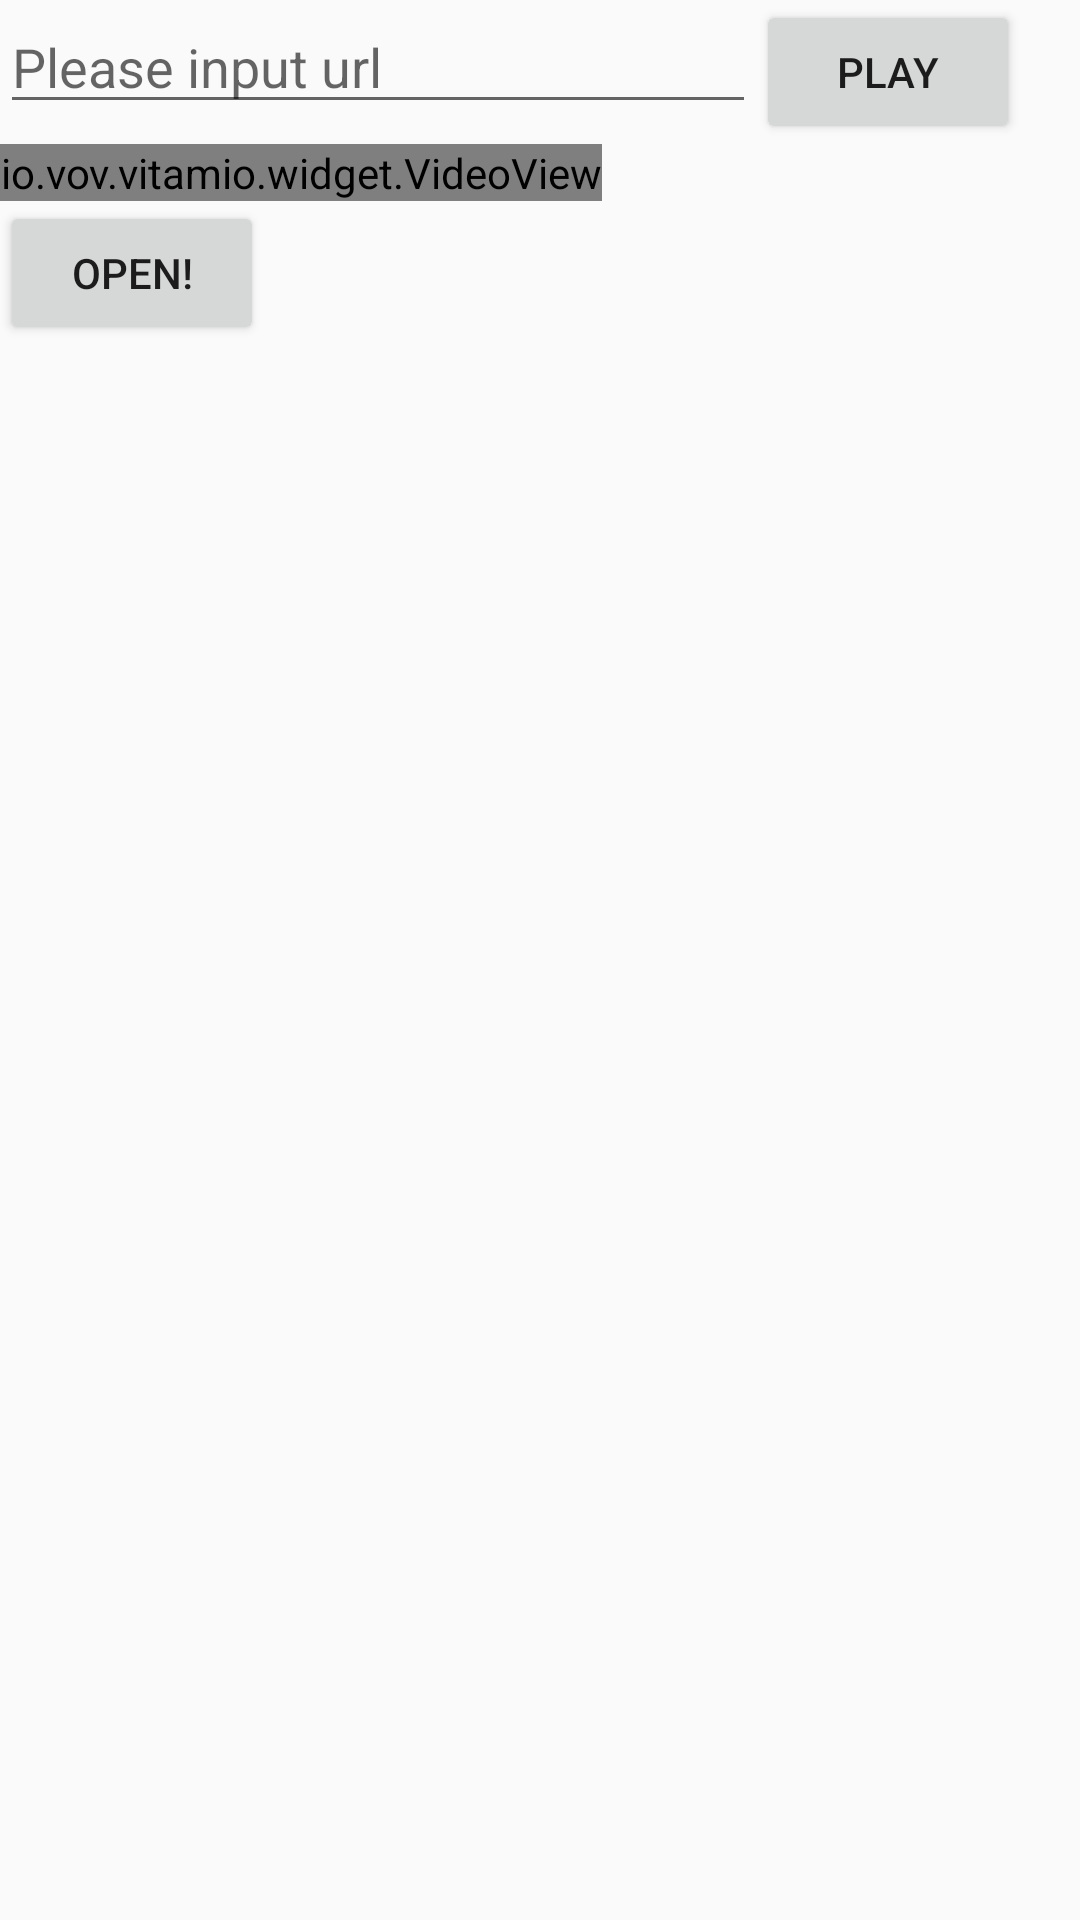

The Android layout XML behind this screen, and the referenced resources:
<!-- AndroidManifest.xml: application theme AppTheme -->
<!-- res/layout/activity_video.xml -->
<?xml version="1.0" encoding="utf-8"?>
<LinearLayout xmlns:android="http://schemas.android.com/apk/res/android"
    android:layout_width="match_parent"
    android:layout_height="match_parent"
    android:orientation="vertical" >

    <LinearLayout
        android:layout_width="match_parent"
        android:layout_height="wrap_content"
        android:orientation="horizontal" >

        <EditText
            android:id="@+id/url"
            android:layout_width="wrap_content"
            android:layout_height="wrap_content"
            android:ems="12"
            android:hint="Please input url" >
        </EditText>

        <Button
            android:id="@+id/start"
            android:layout_width="wrap_content"
            android:layout_height="wrap_content"
            android:onClick="startPlay"
            android:text="Play" />
    </LinearLayout>

    <io.vov.vitamio.widget.VideoView
        android:id="@+id/surface_view"
        android:layout_width="wrap_content"
        android:layout_height="wrap_content" />

    <Button
        android:id="@+id/button1"
        android:layout_width="wrap_content"
        android:layout_height="wrap_content"
        android:onClick="openVideo"
        android:text="OPEN!" />


</LinearLayout>
<!-- resources referenced by this layout -->
<resources>
  <style name="AppTheme" parent="Theme.AppCompat.Light.DarkActionBar">
          
          <item name="windowActionBar">false</item>
      </style>
</resources>
